Dataset: UPMC_2 (GitHub, tuanh208/FoodVisor-TMM). Classes: apple pie, baby back ribs.

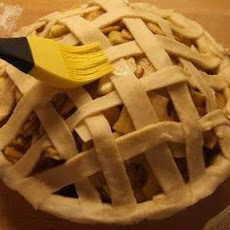
Label: apple pie

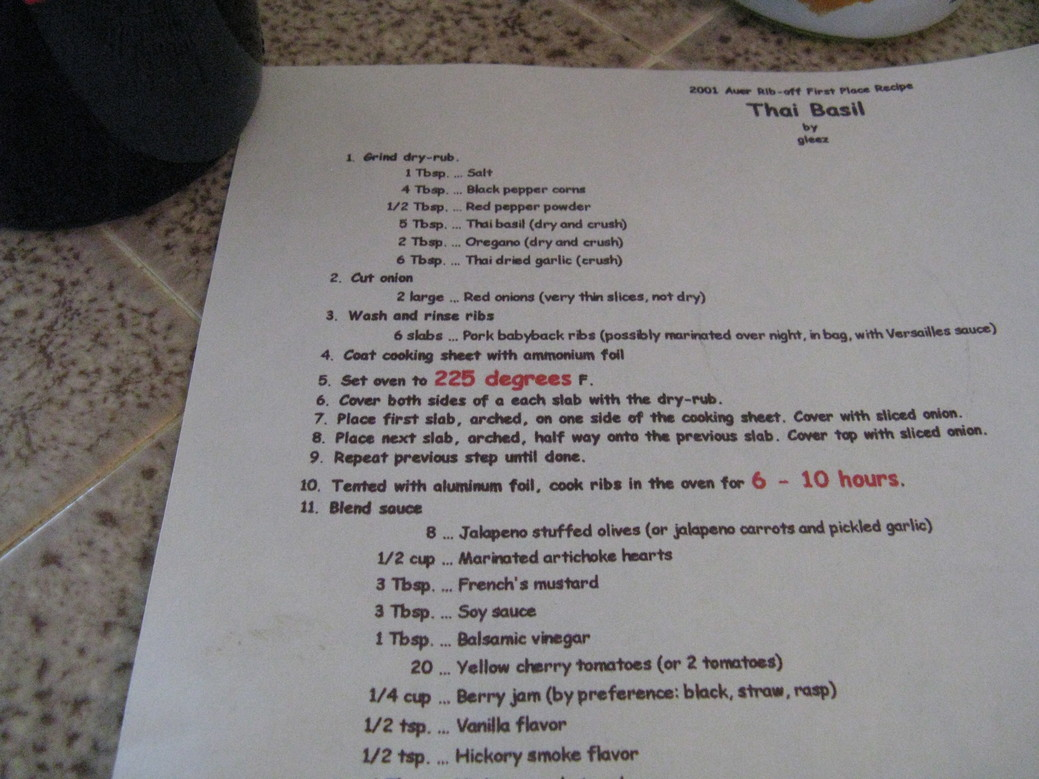
Label: baby back ribs

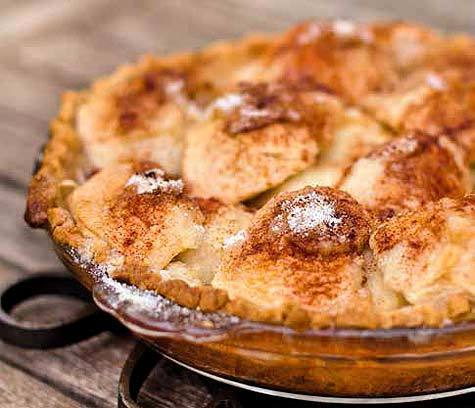
Label: apple pie

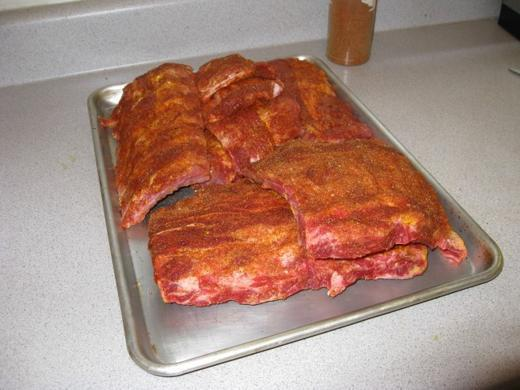
Label: baby back ribs

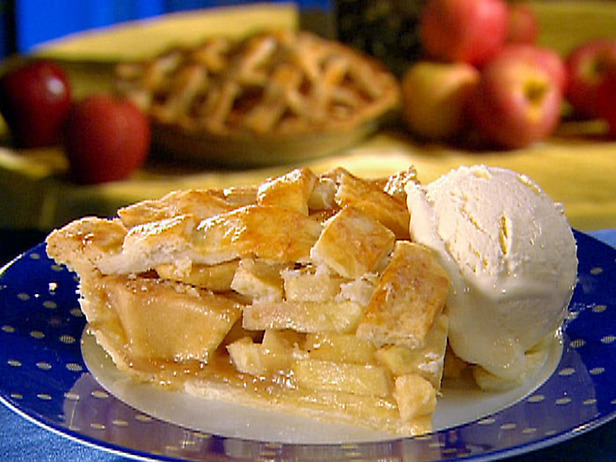
Label: apple pie

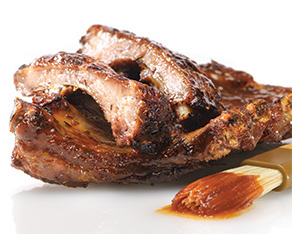
Label: baby back ribs
